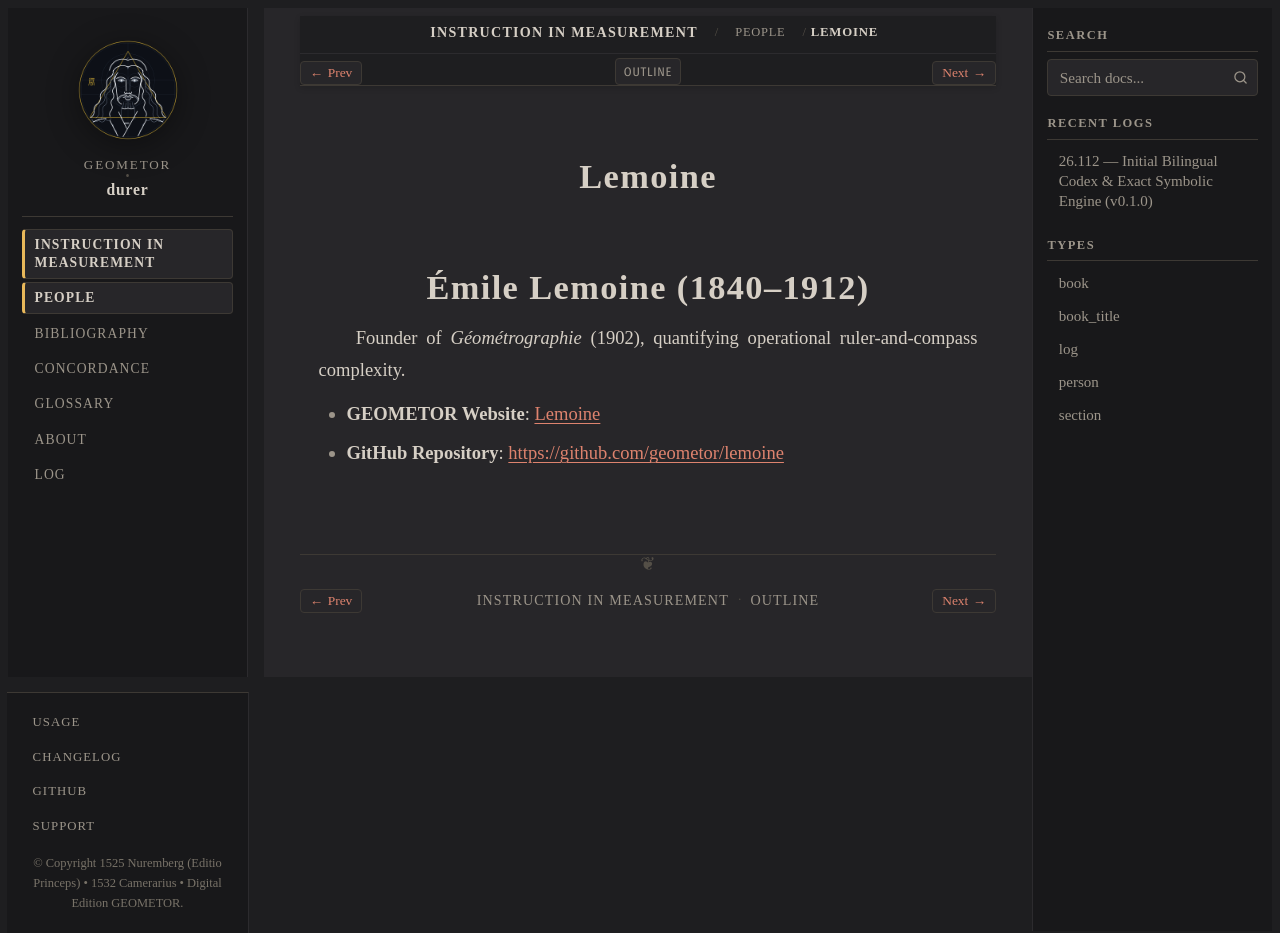

repository: geometor/durer · page: underweysung/people/lemoine.html · generator: sphinx

:type: person
:layout: book
:death_year: 1912
:death_label: 1912
:lifespan: 1840–1912
:site_url: https://geometor.github.io/lemoine/
:github_url: https://github.com/geometor/lemoine
:excerpt: Émile Lemoine (1840–1912)

.. _person-lemoine:

Lemoine
=======

Émile Lemoine (1840–1912)
=========================
Founder of *Géométrographie* (1902), quantifying operational ruler-and-compass complexity.

* **GEOMETOR Website**: `Lemoine <https://geometor.github.io/lemoine/>`_
* **GitHub Repository**: `https://github.com/geometor/lemoine <https://github.com/geometor/lemoine>`_
